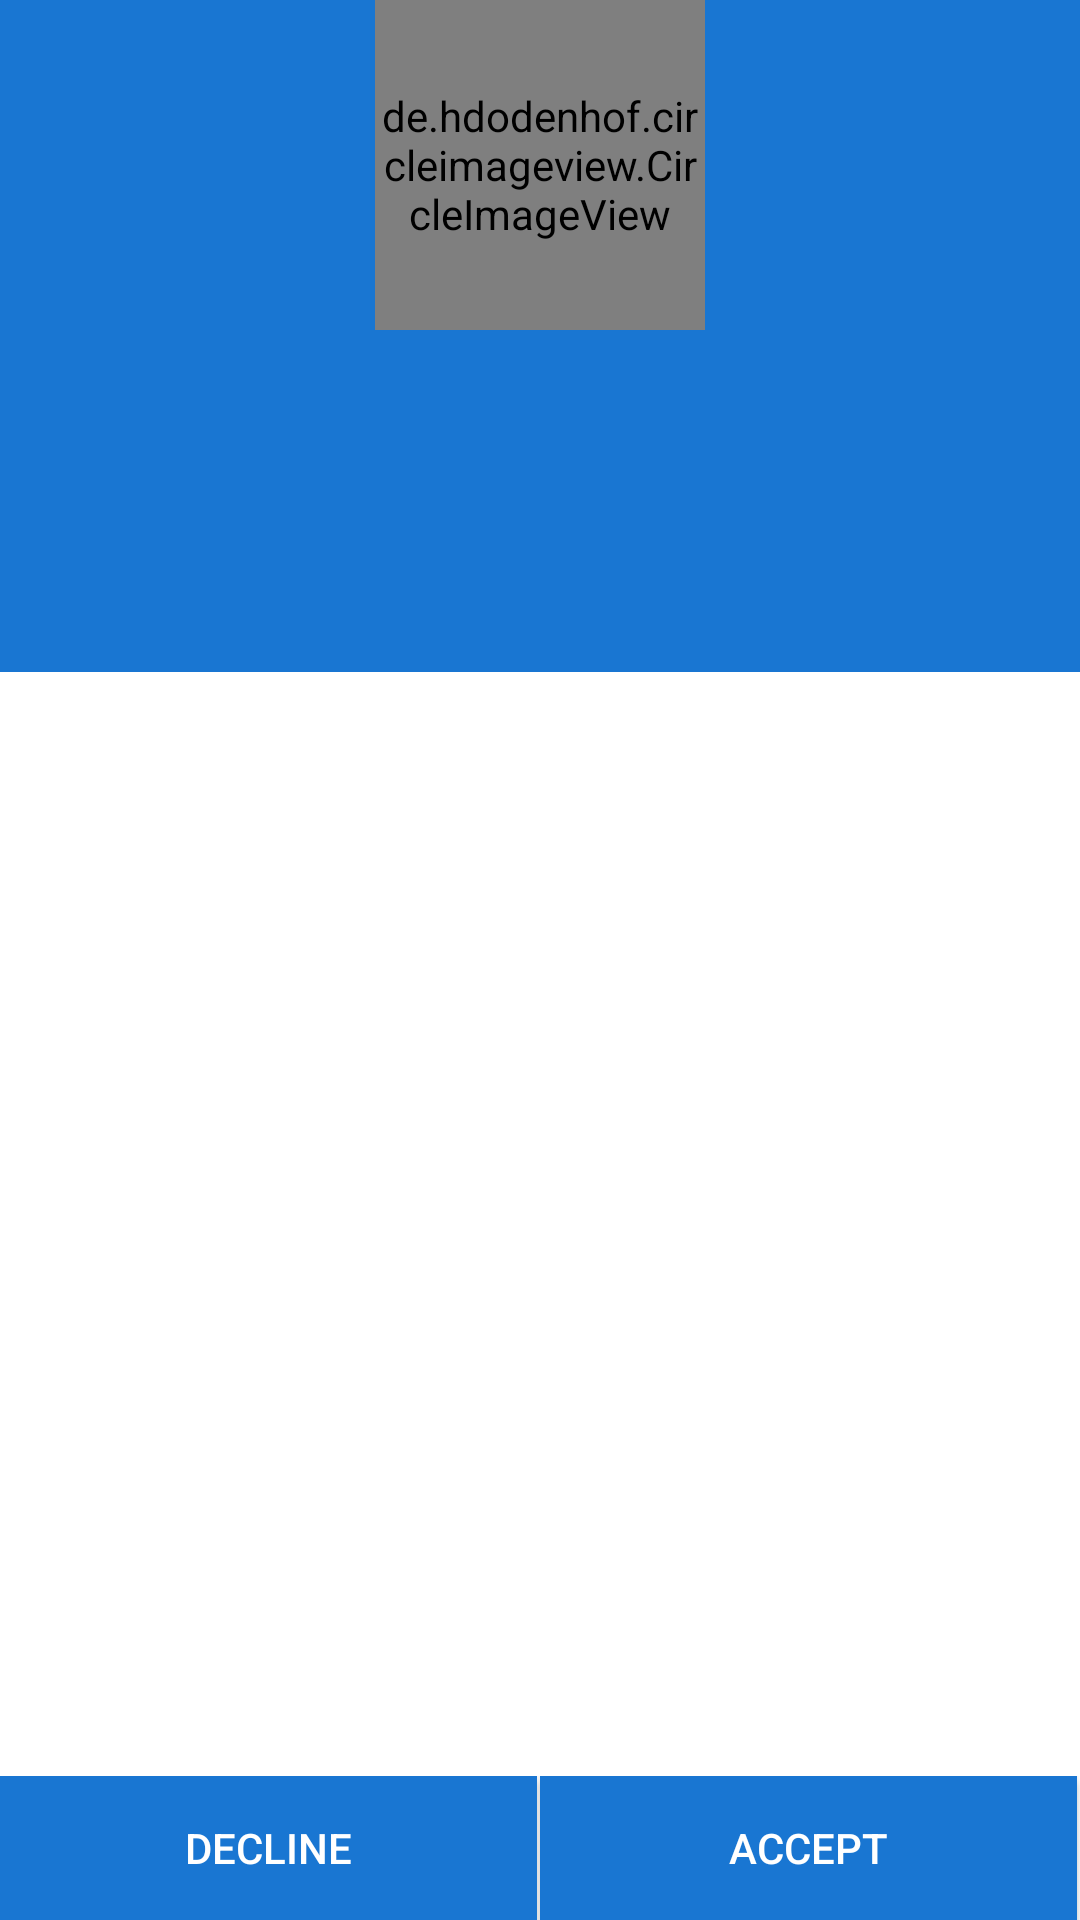

The Android layout XML behind this screen, and the referenced resources:
<!-- AndroidManifest.xml: application theme AppTheme -->
<!-- res/layout/activity_other_user_profile.xml -->
<?xml version="1.0" encoding="utf-8"?>
<LinearLayout xmlns:android="http://schemas.android.com/apk/res/android"
    xmlns:app="http://schemas.android.com/apk/res-auto"
    xmlns:tools="http://schemas.android.com/tools"
    android:id="@+id/activity_profile"
    android:layout_width="match_parent"
    android:layout_height="match_parent"
    android:orientation="vertical"
    tools:context=".ProfileActivity">


    <RelativeLayout
        android:id="@+id/content"
        android:layout_width="match_parent"
        android:layout_height="match_parent"
        android:background="@color/white"
        android:orientation="horizontal">

        <RelativeLayout
            android:id="@+id/rl"
            android:layout_width="match_parent"
            android:layout_height="224dp"
            android:background="@color/colorPrimaryDark"
            android:clipChildren="false"
            android:clipToPadding="false"
            android:orientation="vertical"
            android:paddingBottom="24dp"
            android:paddingLeft="24dp"
            android:paddingRight="24dp"
            android:stateListAnimator="@animator/appbar_elevation"
            android:weightSum="1">

            <RelativeLayout
                android:id="@+id/main.collapsing"
                android:layout_width="match_parent"
                android:layout_height="wrap_content"
                app:layout_scrollFlags="scroll|exitUntilCollapsed|snap">

                <LinearLayout
                    android:id="@+id/vUserDetails"
                    android:layout_width="match_parent"
                    android:layout_height="wrap_content"
                    android:layout_weight="1"
                    android:orientation="vertical">

                    <de.hdodenhof.circleimageview.CircleImageView xmlns:app="http://schemas.android.com/apk/res-auto"
                        android:id="@+id/ivUserProfilePhoto"
                        android:layout_width="110dp"
                        android:layout_height="110dp"
                        android:layout_gravity="center_horizontal"
                        android:src="@drawable/ic_person"
                        app:civ_border_color="#FFFFFF"
                        app:civ_border_width="2dp" />

                    <TextView
                        android:id="@+id/tv_name"
                        android:layout_width="match_parent"
                        android:layout_height="wrap_content"
                        android:fontFamily="sans-serif-condensed"
                        android:paddingTop="10dp"
                        android:textAlignment="center"
                        android:textColor="#ffffff"
                        android:textSize="24sp" />

                    <TextView
                        android:id="@+id/tv_interest"
                        android:layout_width="match_parent"
                        android:layout_height="wrap_content"
                        android:textColor="#bbbbbb"
                        android:textSize="15sp" />

                </LinearLayout>

            </RelativeLayout>
        </RelativeLayout>

        <LinearLayout
            android:layout_width="match_parent"
            android:layout_height="match_parent"
            android:orientation="vertical"
            android:layout_below="@id/rl">

            <android.support.v7.widget.RecyclerView
                android:id="@+id/recyclerView"
                android:layout_width="match_parent"
                android:layout_height="match_parent"
                android:layout_weight="4"
                android:scrollbars="vertical" />
            <LinearLayout
                android:layout_width="match_parent"
                android:layout_height="wrap_content"
                android:orientation="horizontal"
                >
            <Button
                android:id="@+id/btnDecline"
                android:layout_width="match_parent"
                android:layout_height="wrap_content"
                android:background="@color/colorPrimaryDark"
                android:text="Decline"
                android:layout_weight="1"
                android:layout_marginRight="1dp"
                android:textColor="@color/white"
                />
            <Button
                android:id="@+id/btnAccept"
                android:layout_width="match_parent"
                android:layout_height="wrap_content"
                android:background="@color/colorPrimaryDark"
                android:text="Accept"
                android:layout_weight="1"
                android:layout_marginRight="1dp"
                android:textColor="@color/white"
                />
        </LinearLayout>

        </LinearLayout>



    </RelativeLayout>


</LinearLayout>
<!-- resources referenced by this layout -->
<resources>
  <color name="colorPrimaryDark">#1976D2</color>
  <color name="white">#ffffff</color>
  <style name="AppTheme" parent="Theme.AppCompat.Light.NoActionBar">
          <item name="colorPrimary">@color/colorPrimary</item>
          <item name="colorPrimaryDark">@color/colorPrimaryDark</item>
          <item name="colorAccent">@color/colorAccent</item>
          <item name="android:textColorSecondary">@color/colorSecondaryText</item>
          
          <item name="android:datePickerDialogTheme">@style/AppTheme.MyDatePickerDialogTheme</item>
      </style>
  <color name="colorPrimary">#2196F3</color>
  <color name="colorAccent">#039be5</color>
  <color name="colorSecondaryText">#757575</color>
  <style name="AppTheme.MyDatePickerDialogTheme" parent="Theme.AppCompat.Light.Dialog">
          
          <item name="colorAccent">@color/colorAccent</item>
          <item name="android:datePickerStyle">@style/MyDatePickerStyle</item>
          <item name="android:colorAccent">@color/colorPrimaryDark</item>
          <item name="android:textColorPrimary">@color/colorPrimaryDark</item>
          
          <item name="android:textColorSecondary">@color/colorSecondaryText</item>
          <item name="colorPrimary">@color/colorPrimary</item>
          <item name="colorPrimaryDark">@color/colorPrimaryDark</item>
          <item name="android:colorForeground">@android:color/holo_blue_dark</item>
  
      </style>
  <style name="MyDatePickerStyle" parent="@android:style/Widget.DatePicker">
          <item name="android:headerBackground">@color/colorPrimary</item>
          <item name="android:calendarTextColor">@color/colorPrimaryDark</item>
          <item name="android:dayOfWeekBackground">@color/colorPrimaryDark</item>
          <item name="android:yearListSelectorColor">@color/colorAccent</item>
          <item name="android:datePickerMode">calendar</item>
          <item name="android:minDate">01/01/2000</item>
      </style>
</resources>
